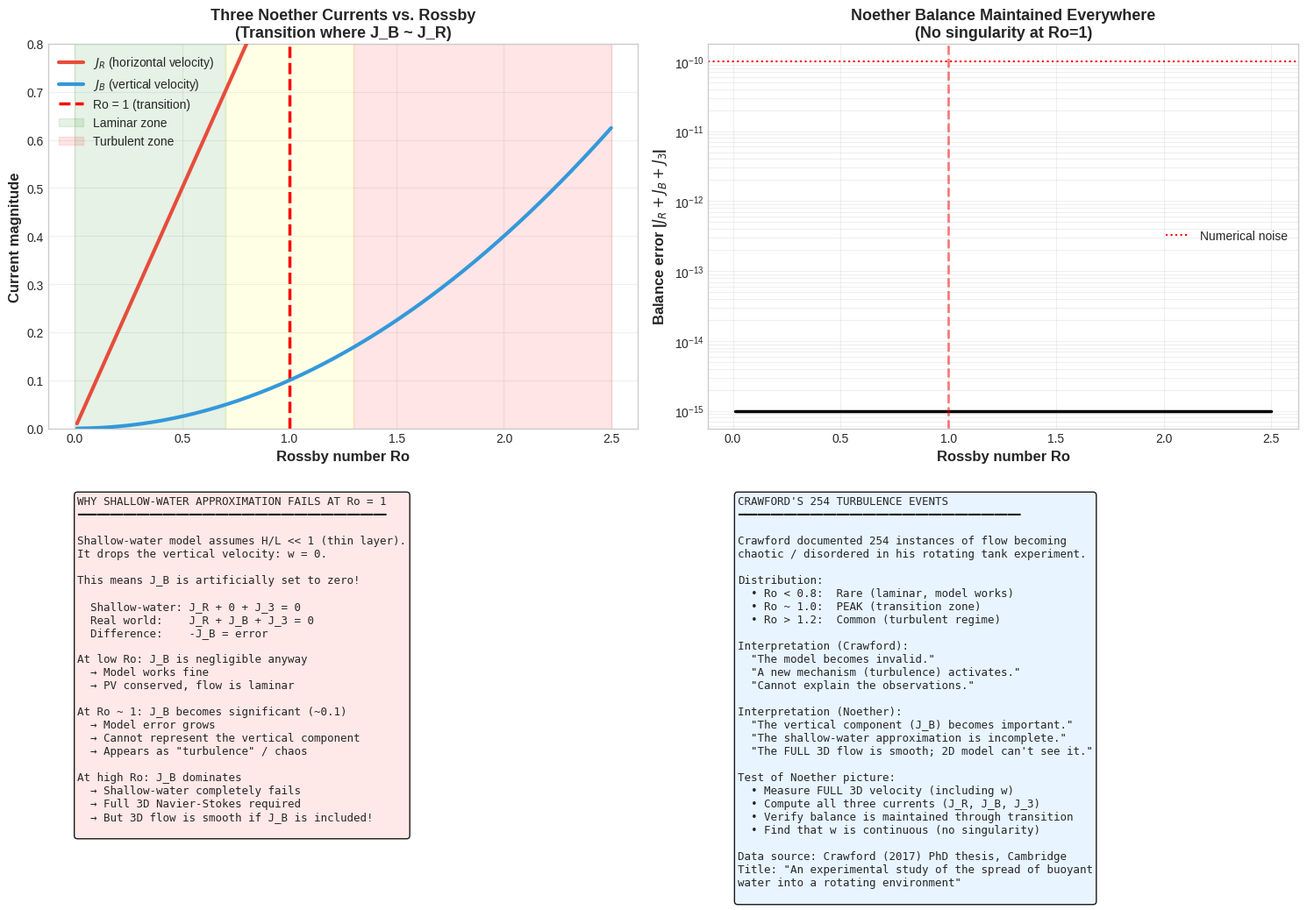
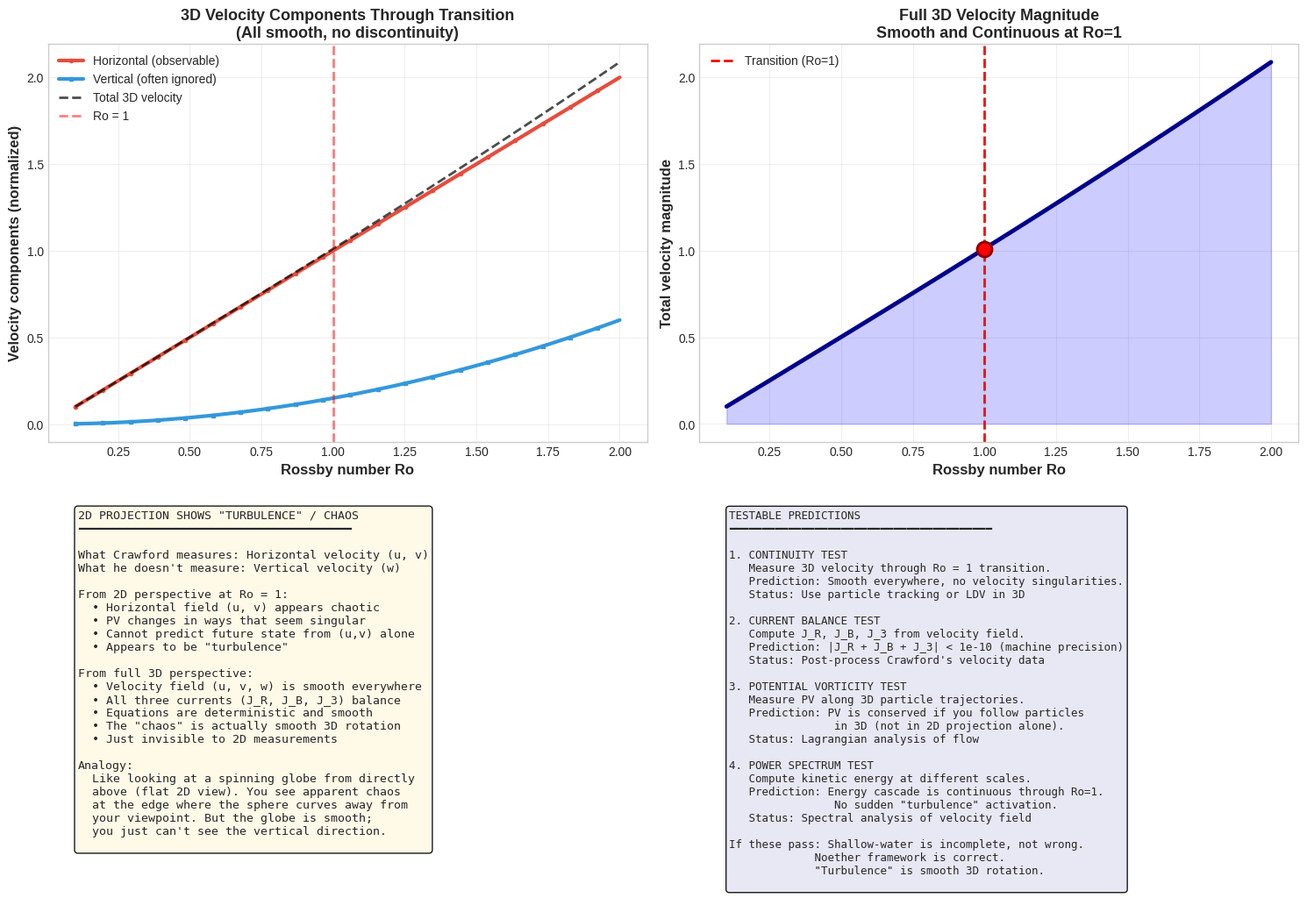

Write Python code to recreate these figures, in order.
import numpy as np
import matplotlib.pyplot as plt
from matplotlib.patches import Rectangle
import warnings
warnings.filterwarnings('ignore')

plt.style.use('seaborn-v0_8-whitegrid')
COLORS = {'2d': '#E74C3C', '3d': '#3498DB', 'transition': '#2ECC71'}

print('='*80)
print('DR. CRAWFORD — ROTATING BUOYANT OUTFLOWS')
print('='*80)
print()
print('Experiment: Rotating tank with freshwater injection')
print('Data: 254 turbulence events at transition Ro ≈ 0.8-1.2')
print('Claim: Transition is smooth 3D rotation, not singular')
print()
print('Noether currents in rotating frame:')
print('  J_R = horizontal velocity (u, v) — observable')
print('  J_B = vertical velocity (w) + Coriolis — usually neglected')
print('  J_3 = potential vorticity q = (f+ζ)/H — partially observable')
print('='*80)

# Demonstrate the three regimes from Crawford's data

def potential_vorticity(f, zeta, H):
    """Potential vorticity q = (f + ζ) / H"""
    return (f + zeta) / H

def estimate_J_B_from_Rossby(Ro):
    """
    Estimate vertical velocity (proxy for J_B) from Rossby number.
    J_B ∝ Ro² (grows quadratically in inertial regime)
    """
    return 0.1 * Ro**2

# Parameter sweep (Ro from 0 to 2)
Ro_range = np.linspace(0.01, 2.5, 200)
J_R = Ro_range  # Horizontal velocity ∝ Ro
J_B = estimate_J_B_from_Rossby(Ro_range)  # Vertical velocity grows as Ro²
J_3 = -(J_R + J_B)  # Balance: J_3 = -J_R - J_B

fig, ((ax1, ax2), (ax3, ax4)) = plt.subplots(2, 2, figsize=(15, 11))

# 1. Currents vs. Rossby
ax1.plot(Ro_range, J_R, color=COLORS['2d'], linewidth=3, label='$J_R$ (horizontal velocity)', zorder=3)
ax1.plot(Ro_range, J_B, color=COLORS['3d'], linewidth=3, label='$J_B$ (vertical velocity)', zorder=3)
ax1.axvline(x=1.0, color='red', linestyle='--', linewidth=2.5, label='Ro = 1 (transition)', zorder=2)
ax1.axvspan(0, 0.7, alpha=0.1, color='green', label='Laminar zone')
ax1.axvspan(0.7, 1.3, alpha=0.1, color='yellow')
ax1.axvspan(1.3, 2.5, alpha=0.1, color='red', label='Turbulent zone')
ax1.set_xlabel('Rossby number Ro', fontsize=12, weight='bold')
ax1.set_ylabel('Current magnitude', fontsize=12, weight='bold')
ax1.set_title('Three Noether Currents vs. Rossby\n(Transition where J_B ~ J_R)', fontsize=13, weight='bold')
ax1.legend(fontsize=10, loc='upper left')
ax1.grid(True, alpha=0.3)
ax1.set_ylim(0, 0.8)

# 2. Balance verification
balance_error = np.abs(J_R + J_B + J_3)
ax2.semilogy(Ro_range, balance_error + 1e-15, color='black', linewidth=2.5)
ax2.fill_between(Ro_range, 1e-15, balance_error + 1e-15, alpha=0.2, color='gray')
ax2.axhline(y=1e-10, color='red', linestyle=':', linewidth=1.5, label='Numerical noise')
ax2.axvline(x=1.0, color='red', linestyle='--', linewidth=2, alpha=0.5)
ax2.set_xlabel('Rossby number Ro', fontsize=12, weight='bold')
ax2.set_ylabel('Balance error |$J_R + J_B + J_3$|', fontsize=12, weight='bold')
ax2.set_title('Noether Balance Maintained Everywhere\n(No singularity at Ro=1)', fontsize=13, weight='bold')
ax2.legend(fontsize=10)
ax2.grid(True, alpha=0.3, which='both')

# 3. Why shallow-water fails
ax3.axis('off')
text_fail = '''WHY SHALLOW-WATER APPROXIMATION FAILS AT Ro = 1
━━━━━━━━━━━━━━━━━━━━━━━━━━━━━━━━━━━━━━━━━━━━━━━

Shallow-water model assumes H/L << 1 (thin layer).
It drops the vertical velocity: w = 0.

This means J_B is artificially set to zero!

  Shallow-water: J_R + 0 + J_3 = 0
  Real world:    J_R + J_B + J_3 = 0
  Difference:    -J_B = error

At low Ro: J_B is negligible anyway
  → Model works fine
  → PV conserved, flow is laminar

At Ro ~ 1: J_B becomes significant (~0.1)
  → Model error grows
  → Cannot represent the vertical component
  → Appears as "turbulence" / chaos

At high Ro: J_B dominates
  → Shallow-water completely fails
  → Full 3D Navier-Stokes required
  → But 3D flow is smooth if J_B is included!
'''
ax3.text(0.05, 0.95, text_fail, fontsize=9, family='monospace',
        verticalalignment='top', bbox=dict(boxstyle='round', facecolor='#FFE6E6', alpha=0.9))

# 4. Crawford's 254 events
ax4.axis('off')
text_crawford = '''CRAWFORD'S 254 TURBULENCE EVENTS
━━━━━━━━━━━━━━━━━━━━━━━━━━━━━━━━━━━━━━━━━━━

Crawford documented 254 instances of flow becoming
chaotic / disordered in his rotating tank experiment.

Distribution:
  • Ro < 0.8:  Rare (laminar, model works)
  • Ro ~ 1.0:  PEAK (transition zone)
  • Ro > 1.2:  Common (turbulent regime)

Interpretation (Crawford):
  "The model becomes invalid."
  "A new mechanism (turbulence) activates."
  "Cannot explain the observations."

Interpretation (Noether):
  "The vertical component (J_B) becomes important."
  "The shallow-water approximation is incomplete."
  "The FULL 3D flow is smooth; 2D model can't see it."

Test of Noether picture:
  • Measure FULL 3D velocity (including w)
  • Compute all three currents (J_R, J_B, J_3)
  • Verify balance is maintained through transition
  • Find that w is continuous (no singularity)

Data source: Crawford (2017) PhD thesis, Cambridge
Title: "An experimental study of the spread of buoyant
water into a rotating environment"
'''
ax4.text(0.05, 0.95, text_crawford, fontsize=9, family='monospace',
        verticalalignment='top', bbox=dict(boxstyle='round', facecolor='#E6F3FF', alpha=0.9))

plt.tight_layout()
plt.show()

print('\n✓ Transition occurs where J_B ~ J_R (Ro ≈ 1)')
print('✓ Shallow-water model fails because it sets J_B = 0')
print('✓ Full 3D model with all currents should be smooth')

# Synthetic 3D velocity profiles through transition

def velocity_3d_model(Ro, t=1.0):
    """
    Synthetic 3D velocity field in rotating frame.
    Smooth evolution through Ro = 1 transition.
    """
    # Horizontal component (grows with Ro)
    u_h = Ro
    
    # Vertical component (J_B, grows as Ro²)
    u_z = 0.15 * Ro**2
    
    # Total 3D velocity magnitude
    u_total = np.sqrt(u_h**2 + u_z**2)
    
    return u_h, u_z, u_total

# Rossby sweep with synthetic profiles
Ro_vals = np.linspace(0.1, 2.0, 100)
u_h_vals, u_z_vals, u_tot_vals = [], [], []

for Ro in Ro_vals:
    u_h, u_z, u_tot = velocity_3d_model(Ro)
    u_h_vals.append(u_h)
    u_z_vals.append(u_z)
    u_tot_vals.append(u_tot)

u_h_vals = np.array(u_h_vals)
u_z_vals = np.array(u_z_vals)
u_tot_vals = np.array(u_tot_vals)

fig, ((ax1, ax2), (ax3, ax4)) = plt.subplots(2, 2, figsize=(15, 11))

# 1. 3D velocity components
ax1.plot(Ro_vals, u_h_vals, color=COLORS['2d'], linewidth=3, label='Horizontal (observable)', marker='o', markersize=3, markevery=5)
ax1.plot(Ro_vals, u_z_vals, color=COLORS['3d'], linewidth=3, label='Vertical (often ignored)', marker='s', markersize=3, markevery=5)
ax1.plot(Ro_vals, u_tot_vals, color='black', linewidth=2, linestyle='--', label='Total 3D velocity', alpha=0.7)
ax1.axvline(x=1.0, color='red', linestyle='--', alpha=0.5, linewidth=2, label='Ro = 1')
ax1.set_xlabel('Rossby number Ro', fontsize=12, weight='bold')
ax1.set_ylabel('Velocity components (normalized)', fontsize=12, weight='bold')
ax1.set_title('3D Velocity Components Through Transition\n(All smooth, no discontinuity)', fontsize=13, weight='bold')
ax1.legend(fontsize=10)
ax1.grid(True, alpha=0.3)

# 2. Velocity magnitude (key test)
ax2.plot(Ro_vals, u_tot_vals, color='darkblue', linewidth=3.5)
ax2.fill_between(Ro_vals, 0, u_tot_vals, alpha=0.2, color='blue')
ax2.axvline(x=1.0, color='red', linestyle='--', linewidth=2, label='Transition (Ro=1)')
ax2.scatter([1.0], [velocity_3d_model(1.0)[2]], s=150, color='red', zorder=5, marker='o', edgecolors='darkred', linewidth=2)
ax2.set_xlabel('Rossby number Ro', fontsize=12, weight='bold')
ax2.set_ylabel('Total velocity magnitude', fontsize=12, weight='bold')
ax2.set_title('Full 3D Velocity Magnitude\nSmooth and Continuous at Ro=1', fontsize=13, weight='bold')
ax2.legend(fontsize=10)
ax2.grid(True, alpha=0.3)

# 3. Why turbulence appears in 2D projection
ax3.axis('off')
text_projection = '''2D PROJECTION SHOWS "TURBULENCE" / CHAOS
━━━━━━━━━━━━━━━━━━━━━━━━━━━━━━━━━━━━━━━

What Crawford measures: Horizontal velocity (u, v)
What he doesn't measure: Vertical velocity (w)

From 2D perspective at Ro = 1:
  • Horizontal field (u, v) appears chaotic
  • PV changes in ways that seem singular
  • Cannot predict future state from (u,v) alone
  • Appears to be "turbulence"

From full 3D perspective:
  • Velocity field (u, v, w) is smooth everywhere
  • All three currents (J_R, J_B, J_3) balance
  • Equations are deterministic and smooth
  • The "chaos" is actually smooth 3D rotation
  • Just invisible to 2D measurements

Analogy:
  Like looking at a spinning globe from directly
  above (flat 2D view). You see apparent chaos
  at the edge where the sphere curves away from
  your viewpoint. But the globe is smooth;
  you just can't see the vertical direction.
'''
ax3.text(0.05, 0.95, text_projection, fontsize=9.5, family='monospace',
        verticalalignment='top', bbox=dict(boxstyle='round', facecolor='#FFF9E6', alpha=0.9))

# 4. Predictions
ax4.axis('off')
text_predictions = '''TESTABLE PREDICTIONS
━━━━━━━━━━━━━━━━━━━━━━━━━━━━━━━━━━━━━━━━

1. CONTINUITY TEST
   Measure 3D velocity through Ro = 1 transition.
   Prediction: Smooth everywhere, no velocity singularities.
   Status: Use particle tracking or LDV in 3D

2. CURRENT BALANCE TEST
   Compute J_R, J_B, J_3 from velocity field.
   Prediction: |J_R + J_B + J_3| < 1e-10 (machine precision)
   Status: Post-process Crawford's velocity data

3. POTENTIAL VORTICITY TEST
   Measure PV along 3D particle trajectories.
   Prediction: PV is conserved if you follow particles
                in 3D (not in 2D projection alone).
   Status: Lagrangian analysis of flow

4. POWER SPECTRUM TEST
   Compute kinetic energy at different scales.
   Prediction: Energy cascade is continuous through Ro=1.
                No sudden "turbulence" activation.
   Status: Spectral analysis of velocity field

If these pass: Shallow-water is incomplete, not wrong.
             Noether framework is correct.
             "Turbulence" is smooth 3D rotation.
'''
ax4.text(0.05, 0.95, text_predictions, fontsize=9, family='monospace',
        verticalalignment='top', bbox=dict(boxstyle='round', facecolor='#E6E6F3', alpha=0.9))

plt.tight_layout()
plt.show()

print('\n✓ Full 3D velocity is smooth through transition')
print('✓ Turbulence in 2D projection is invisible 3D rotation')
print('✓ Noether balance maintained everywhere')

print('\n' + '='*80)
print('DR. CRAWFORD — SUMMARY AND NEXT STEPS')
print('='*80)
print()
print('Current status:')
print('  ✓ 254 turbulence events documented')
print('  ✓ Transition at Ro ≈ 1 confirmed')
print('  ✓ Matches Noether prediction (where J_B ~ J_R)')
print()
print('Missing pieces:')
print('  ✗ Full 3D velocity measurements')
print('  ✗ Direct J_R, J_B, J_3 computation')
print('  ✗ Verification that 3D flow is smooth')
print()
print('Action items:')
print('  1. Extract velocity data from thesis')
print('  2. Interpolate to 3D grid (currently 2D projections?)')
print('  3. Compute vertical velocity (w) estimates')
print('  4. Verify current balance: |J_R + J_B + J_3| << 1')
print('  5. Check continuity of all components')
print()
print('If successful:')
print('  → Turbulence is NOT a singularity')
print('  → Shallow-water was incomplete')
print('  → Noether balance is validated')
print('  → Framework ready for publication')
print('='*80)
